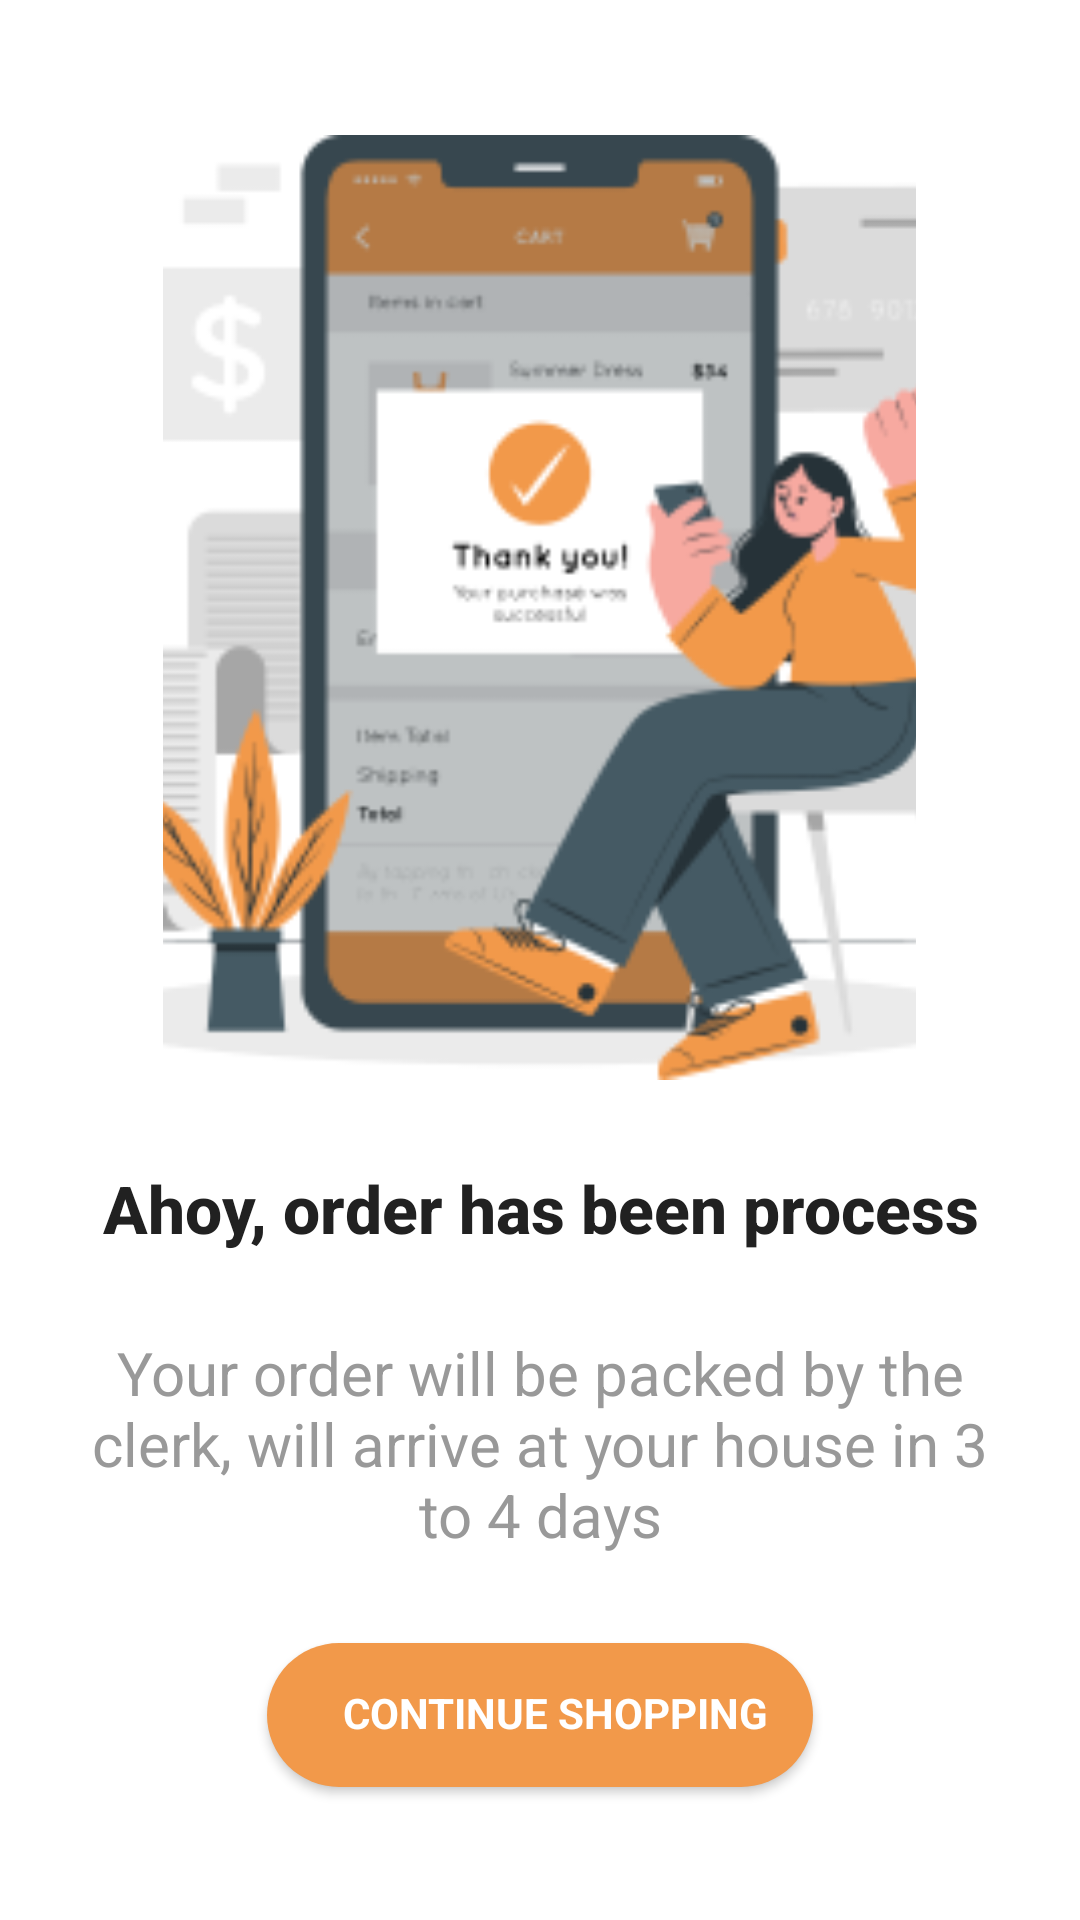

Android layout source for this screen:
<!-- AndroidManifest.xml: application theme Theme.BansiKajal_MAPD711_Project -->
<!-- res/layout/activity_thankyou.xml -->
<?xml version="1.0" encoding="utf-8"?>
<androidx.constraintlayout.widget.ConstraintLayout xmlns:android="http://schemas.android.com/apk/res/android"
    android:layout_width="match_parent"
    android:layout_height="match_parent">

   
    <LinearLayout
        android:layout_width="match_parent"
        android:layout_height="match_parent"
        android:orientation="vertical"
        android:padding="20dp"
        android:textAlignment="center"
        android:gravity="center">

        <ImageView
            android:id="@+id/pimage"
            android:layout_width="251dp"
            android:layout_height="315dp"
            android:layout_margin="1dp"
            android:scaleType="centerCrop"
            android:src="@drawable/thank_you" />

        <TextView
            android:id="@+id/thankyou_heading"
            android:layout_marginTop="30dp"
            android:layout_width="match_parent"
            android:layout_height="wrap_content"
            android:layout_below="@id/logoImageView"
            android:text="Ahoy, order has been process"
            android:textFontWeight="800"
            android:textColor="@color/title_color"
            android:textAlignment="center"
            android:textSize="22dp">
        </TextView>

        <TextView
            android:id="@+id/contact_text"
            android:layout_marginTop="30dp"
            android:layout_width="match_parent"
            android:layout_height="wrap_content"
            android:layout_below="@id/logoImageView"
            android:text="Your order will be packed by the clerk, will arrive at your house in 3 to 4 days"
            android:textFontWeight="400"
            android:textColor="@color/grey"
            android:textAlignment="center"
            android:textSize="20dp">
        </TextView>

        <Button
            android:id="@+id/continueButton"
            style="@style/loginButton"
            android:layout_width="wrap_content"
            android:layout_gravity="center"
            android:layout_marginTop="30dp"
            android:gravity="center"
            android:text="Continue Shopping" />

    </LinearLayout>

</androidx.constraintlayout.widget.ConstraintLayout>
<!-- resources referenced by this layout -->
<resources>
  <color name="grey">#999999</color>
  <color name="title_color">#212121</color>
  <!-- drawable thank_you: png bitmap (drawable, 26465 bytes) -->
  <style name="loginButton" parent="viewParent">
          <item name="android:background">@drawable/button_background_blue</item>
          <item name="android:textColor">@color/whiteTextColor</item>
          <item name="android:textStyle">bold</item>
      </style>
  <style name="Theme.BansiKajal_MAPD711_Project" parent="Theme.MaterialComponents.Light.NoActionBar">
          <item name="fontFamily">@font/appfont</item>
          <item name="android:includeFontPadding">false</item>
          <item name="colorPrimary">@color/colorPrimary</item>
          <item name="colorPrimaryDark">@color/colorPrimaryDark</item>
      </style>
  <style name="viewParent">
          <item name="android:layout_width">wrap_content</item>
          <item name="android:layout_height">wrap_content</item>
      </style>
  <!-- drawable button_background_blue (drawable) -->
  <?xml version="1.0" encoding="utf-8"?>
  <shape xmlns:android="http://schemas.android.com/apk/res/android" android:shape="rectangle" >
      <corners
          android:radius="26dp" />
  
      <solid
          android:color="#F2994A"/>
  
      <padding
          android:left="10dp"
          android:top="0dp"
          android:right="0dp"
          android:bottom="0dp" />
      <size
          android:width="182dp"
          android:height="40dp" />
  </shape>
  <color name="whiteTextColor">#fff</color>
  <color name="colorPrimary">#F2994A</color>
  <color name="colorPrimaryDark">#d98942</color>
</resources>
